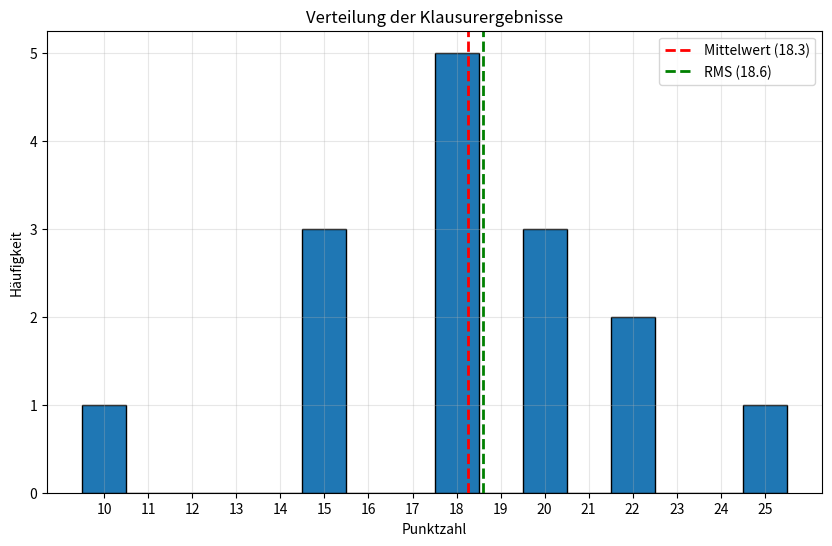

This chart was generated by the following Python code:
# klausur_auswertung.py

import numpy as np
import matplotlib.pyplot as plt

# Eingabe der Klausurergebnisse in einen Vektor
P = np.array([25, 22, 22, 20, 20, 20, 18, 18, 18, 18, 18, 15, 15, 15, 10])

# Berechnung des Mittelwerts
s = np.mean(P)

# Berechnung des quadratischen Mittelwerts (RMS)
srms = np.sqrt(np.mean(P**2))

# Ausgabe der Ergebnisse
print(f"Mittleres Ergebnis <s>: {s:.1f} Punkte")
print(f"Quadratisch gemitteltes Ergebnis s_rms: {srms:.1f} Punkte")

# Berechnung der Differenz und des prozentualen Unterschieds
diff = srms - s
prozent_diff = (diff / s) * 100

print(f"Differenz (s_rms - <s>): {diff:.2f} Punkte")
print(f"Prozentualer Unterschied: {prozent_diff:.2f}%")

# Erstellen eines Histogramms
plt.figure(figsize=(10, 6))
plt.hist(P, bins=range(min(P), max(P)+2, 1), edgecolor='black', align='left')
plt.title('Verteilung der Klausurergebnisse')
plt.xlabel('Punktzahl')
plt.ylabel('Häufigkeit')
plt.xticks(range(min(P), max(P)+1, 1))
plt.grid(True, alpha=0.3)

# Hinzufügen von Mittelwert und RMS als vertikale Linien
plt.axvline(s, color='r', linestyle='dashed', linewidth=2, label=f'Mittelwert ({s:.1f})')
plt.axvline(srms, color='g', linestyle='dashed', linewidth=2, label=f'RMS ({srms:.1f})')

plt.legend()
plt.savefig('klausur_histogramm.png')
plt.show()

# Berechnung zusätzlicher statistischer Kennzahlen
median = np.median(P)
std_dev = np.std(P)
min_val = np.min(P)
max_val = np.max(P)

print(f"\nZusätzliche statistische Kennzahlen:")
print(f"Median: {median:.1f} Punkte")
print(f"Standardabweichung: {std_dev:.2f} Punkte")
print(f"Minimum: {min_val} Punkte")
print(f"Maximum: {max_val} Punkte")